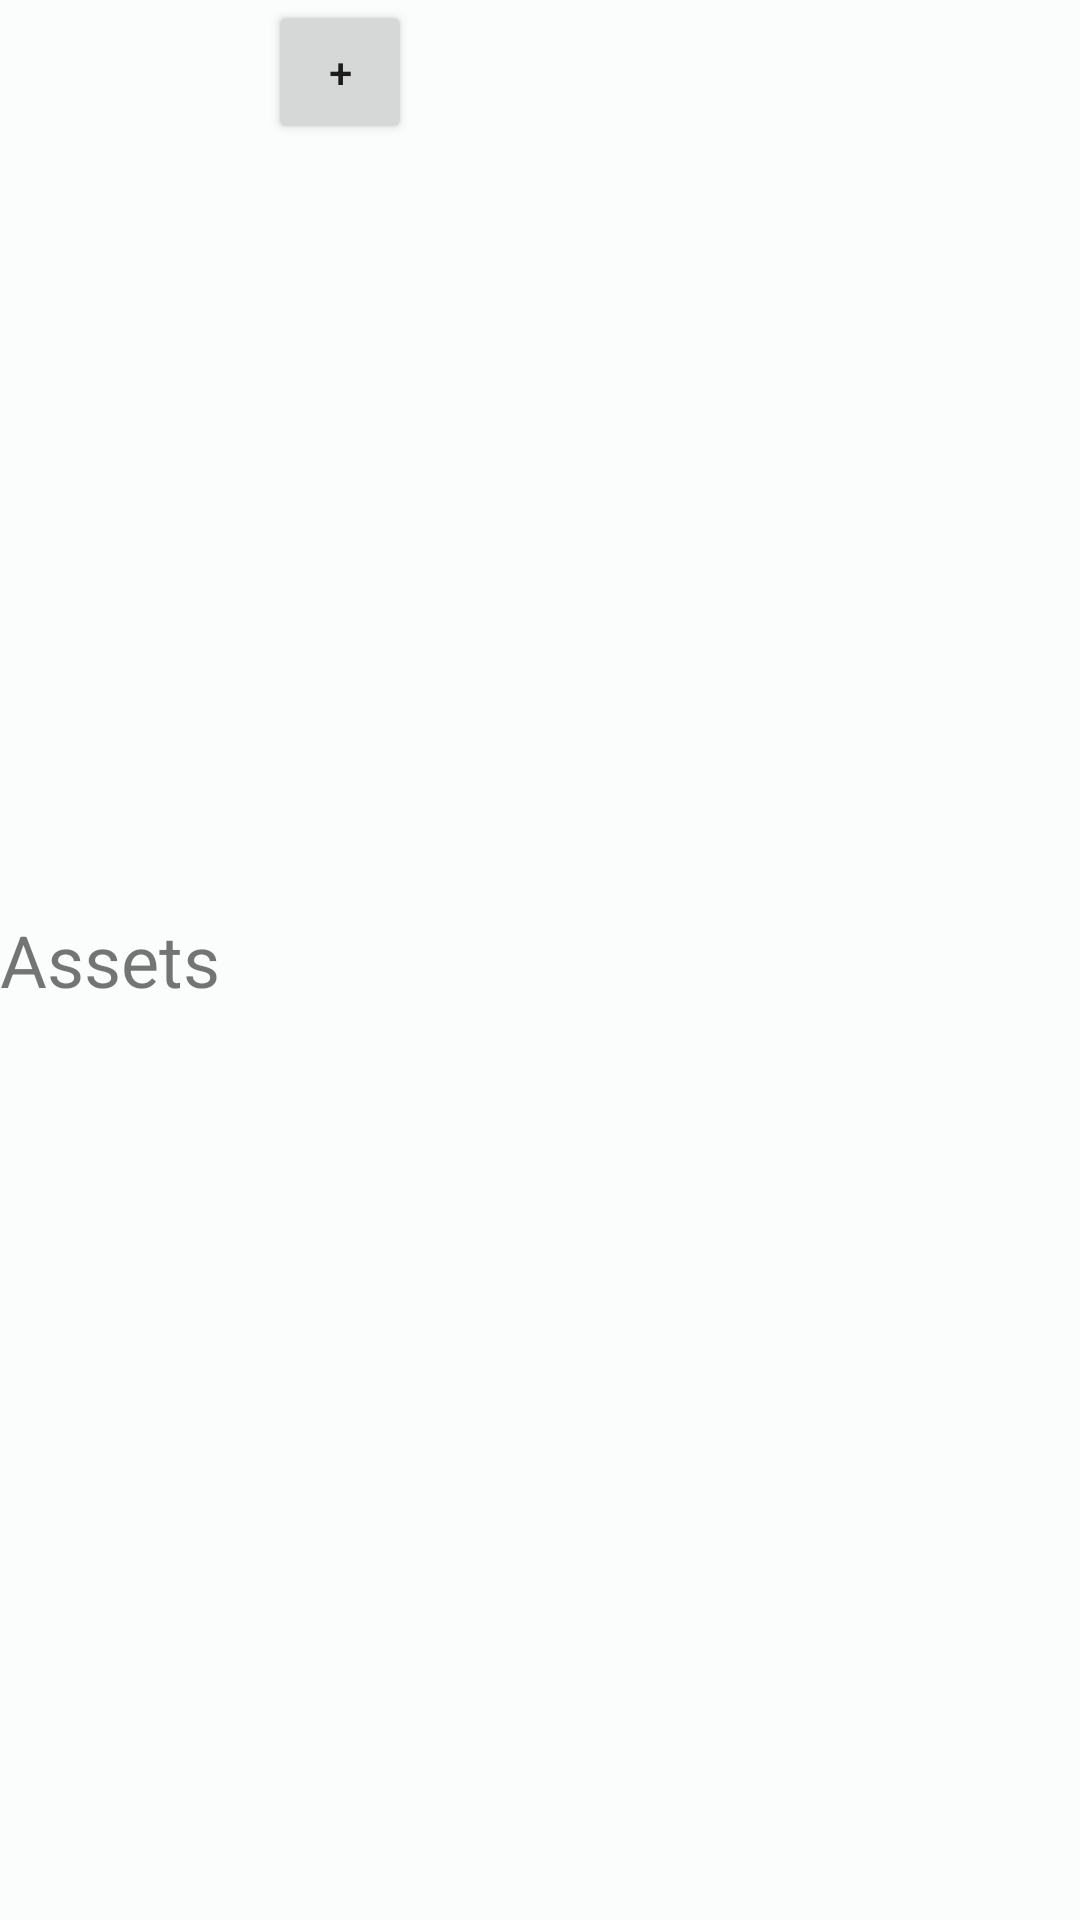

The Android layout XML behind this screen, and the referenced resources:
<!-- AndroidManifest.xml: application theme Theme.MyPortfolio -->
<!-- res/layout/header_assets.xml -->
<?xml version="1.0" encoding="utf-8"?>
<LinearLayout xmlns:android="http://schemas.android.com/apk/res/android"
    android:layout_width="match_parent"
    android:layout_height="wrap_content"
    android:gravity="fill"
    android:orientation="horizontal">

    <TextView
        android:id="@+id/header_text"
        android:layout_width="wrap_content"
        android:layout_height="wrap_content"
        android:layout_gravity="center_vertical"
        android:text="@string/header_assets"
        android:textSize="24sp" />

    <Button
        android:id="@+id/button_add_asset"
        android:layout_width="48dp"
        android:layout_height="48dp"
        android:layout_marginStart="16dp"
        android:layout_marginTop="0dp"
        android:layout_marginEnd="0dp"
        android:layout_marginBottom="0dp"
        android:contentDescription="@string/action_add_asset"
        android:text="@string/action_add_asset" />

</LinearLayout>
<!-- resources referenced by this layout -->
<resources>
  <string name="action_add_asset">+</string>
  <string name="header_assets">Assets</string>
  <color name="md_theme_light_primary">#1C60A6</color>
  <color name="md_theme_light_onPrimary">#FFFFFF</color>
  <color name="md_theme_light_primaryContainer">#D3E4FF</color>
  <color name="md_theme_light_onPrimaryContainer">#001C3B</color>
  <color name="md_theme_light_secondary">#994061</color>
  <color name="md_theme_light_onSecondary">#FFFFFF</color>
  <color name="md_theme_light_secondaryContainer">#FFD8E3</color>
  <color name="md_theme_light_onSecondaryContainer">#3E001C</color>
  <color name="md_theme_light_tertiary">#00658E</color>
  <color name="md_theme_light_onTertiary">#FFFFFF</color>
  <color name="md_theme_light_tertiaryContainer">#C4E7FF</color>
  <color name="md_theme_light_onTertiaryContainer">#001E2E</color>
  <color name="md_theme_light_error">#B3261E</color>
  <color name="md_theme_light_errorContainer">#F9DEDC</color>
  <color name="md_theme_light_onError">#FFFFFF</color>
  <color name="md_theme_light_onErrorContainer">#410E0B</color>
  <color name="md_theme_light_background">#FBFDFD</color>
  <color name="md_theme_light_onBackground">#191C1D</color>
  <color name="md_theme_light_surface">#FBFDFD</color>
  <color name="md_theme_light_onSurface">#191C1D</color>
  <color name="md_theme_light_surfaceVariant">#E7E0EC</color>
  <color name="md_theme_light_onSurfaceVariant">#49454F</color>
  <color name="md_theme_light_outline">#79747E</color>
  <color name="md_theme_light_inverseOnSurface">#EFF1F1</color>
  <color name="md_theme_light_inverseSurface">#2D3132</color>
  <color name="md_theme_light_primaryInverse">#A3C9FF</color>
</resources>
